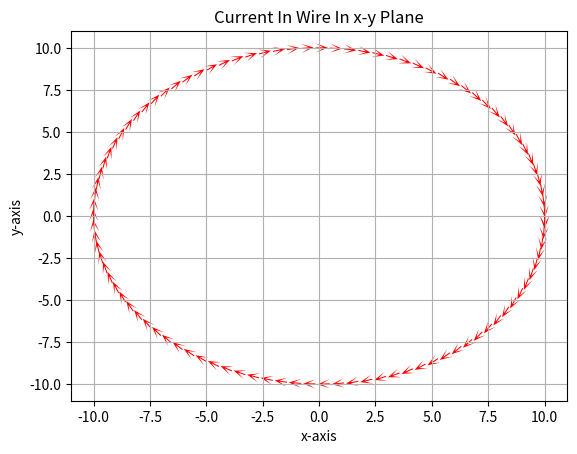
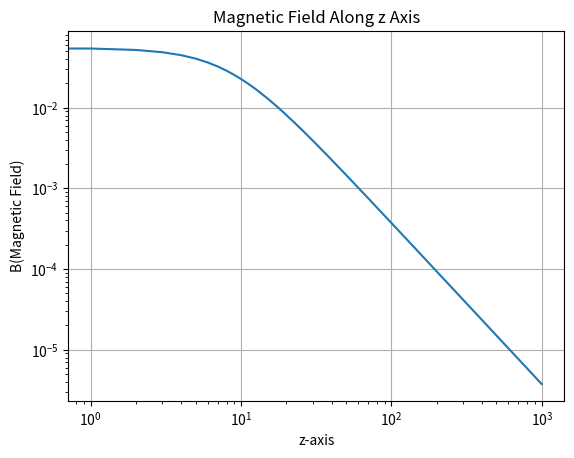

These charts were generated, in order, by the following Python code:
'''
    ____________________________

        FINAL EXAM[EE2703]
          EE19B033
        KORRA SRIKANTH
 _____________________________________
 
'''
# Importing Libraries
import numpy as np
import matplotlib.pyplot as plt

# Creating Meshgrid
x=np.linspace(0,2,3)
z=np.arange(0,1000,1)
X,Y,Z=np.meshgrid(x,x,z)            

# Declaring The Radius Of Wire And Number Of Sections
radius=10                  
N=100             
phi=np.linspace(0,2*np.pi,N)

# Position Vector
rijk=np.array((X,Y,Z))

# rl Vector
rl=np.vstack((radius*np.cos(phi).T,radius*np.sin(phi).T)).T
# dl Vector
dl=2*np.pi*radius/N*np.vstack((np.cos(phi).T,np.sin(phi).T)).T


'''
.T - Transposes The Array
np.vstack - Stacks Arrays In Sequence Vertically (Row Wise)
'''

m1=np.tile(rijk,(100,1,1,1)).reshape((100,3,3,3,1000)) 
m2=np.hstack((rl,np.zeros((100,1)))).reshape((100,3,1,1,1))


#5 Function To Calculate Rijkl
def calc(l):
    return np.linalg.norm(m1-m2,axis=1)

# Function To Calculate The Current Along x-direction And y-direction
def c_(x,y):
    return np.array([np.sin(phi),-np.cos(phi)])

# Currents Along x-direction And y-direction
i_x,i_y=c_(rl[:,0],rl[:,1])        

#3
# Plotting Current Vectors In x-y Plane
plt.figure(2)
plt.quiver(rl[:,0],rl[:,1],i_x,i_y,scale=40,headwidth=9,headlength=12,color='red')
plt.xlabel(r'x-axis')                        
plt.ylabel(r'y-axis')                  
plt.title('Current In Wire In x-y Plane')               
plt.grid()                                                           
plt.show()                                                           


# Calculating Rijkl Using 'calc' Function
R=calc(1)                                                   
cosA=np.cos(phi).reshape((100,1,1,1))                         
dl_x=dl[:,0].reshape((100,1,1,1))              # dl Vector Component Along x-direction
dl_y=dl[:,1].reshape((100,1,1,1))                       
Ax=np.sum(cosA*dl_x*np.exp(1j*R/10)*dl_x/R,axis=0)      
Ay=np.sum(cosA*dl_y*np.exp(1j*R/10)*dl_y/R,axis=0)     


#8
# Calculating Magnetic Field
Bz=(Ay[1,0,:]-Ax[0,1,:]-Ay[-1,0,:]+Ax[0,-1,:])/(4)            


#9
# Plotting Magnetic Field Along z-axis
plt.figure(3)
plt.loglog(z,np.abs(Bz))                                              
plt.xlabel(r'z-axis')                        
plt.ylabel(r'B(Magnetic Field)')             
plt.title('Magnetic Field Along z Axis')                  
plt.grid()                                                           
plt.show()                                                            


#10
# Solving For B Using Least Squares
A=np.hstack([np.ones(len(Bz[50:]))[:,np.newaxis],np.log(z[50:])[:,np.newaxis]])
log_c,b=np.linalg.lstsq(A,np.log(np.abs(Bz[50:])),rcond=None) [0]     
c=np.exp(log_c)                 
print("The Value Of b is:",b)
print("The Value Of c is:",c)


                      
